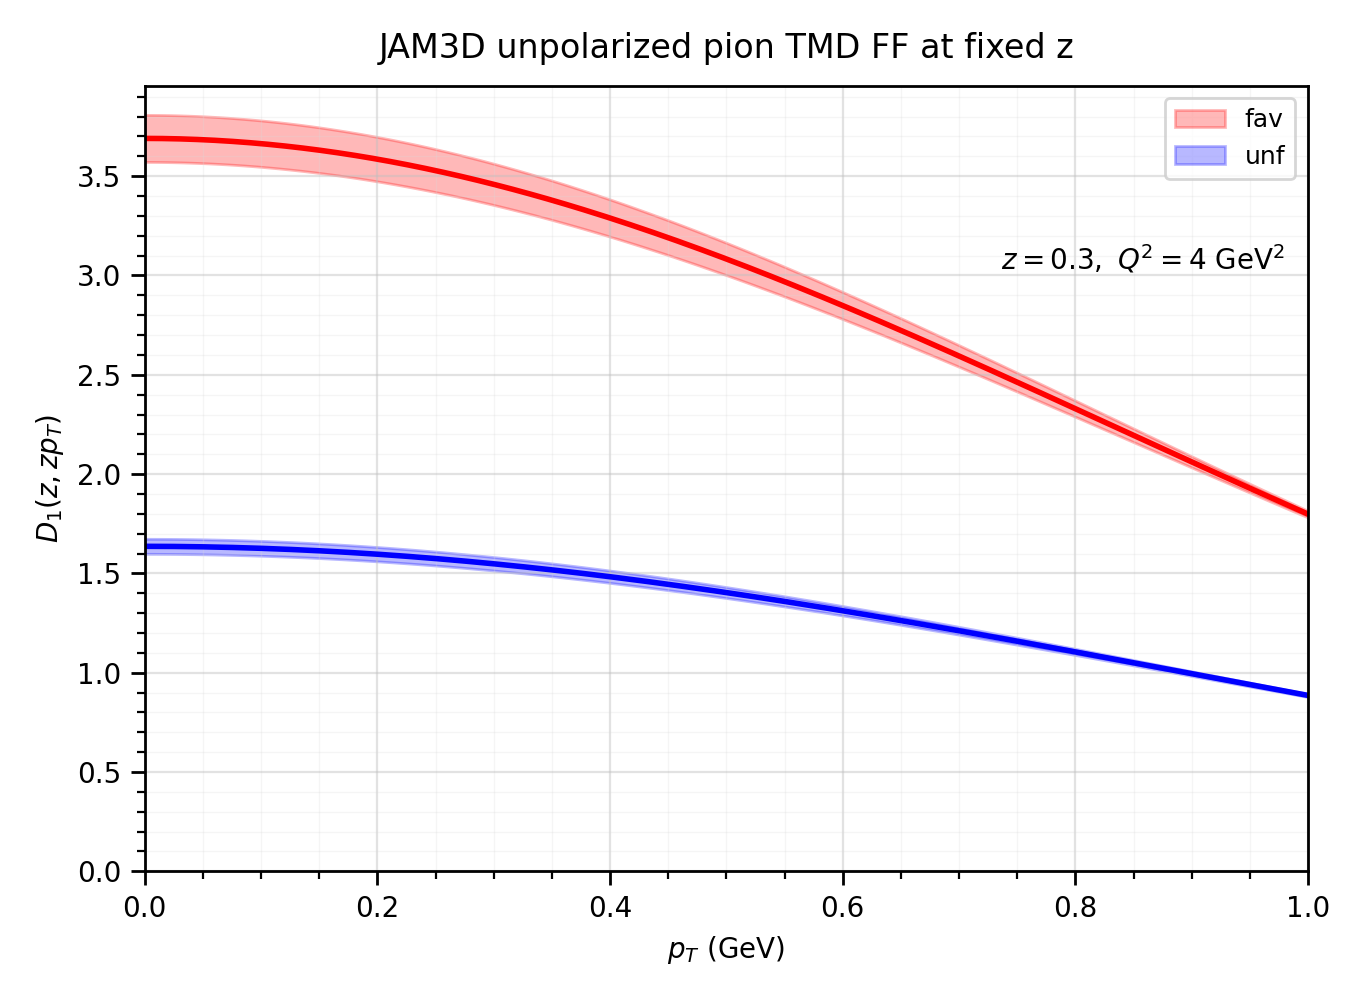

The table this chart was drawn from, first rows:
z, pT, z_pT, Q2, flavor, flavor_index, nrep, unpolarized_ff_mean, unpolarized_ff_std
0.3, 0.0, 0.0, 4.0, fav, 1, 50, 3.69, 0.1184
0.3, 0.0, 0.0, 4.0, unf, 3, 50, 1.636, 0.03785
0.3, 0.005025, 0.001508, 4.0, fav, 1, 50, 3.69, 0.1184
0.3, 0.005025, 0.001508, 4.0, unf, 3, 50, 1.636, 0.03784
0.3, 0.01005, 0.003015, 4.0, fav, 1, 50, 3.69, 0.1184
0.3, 0.01005, 0.003015, 4.0, unf, 3, 50, 1.636, 0.03784
0.3, 0.01508, 0.004523, 4.0, fav, 1, 50, 3.69, 0.1184
0.3, 0.01508, 0.004523, 4.0, unf, 3, 50, 1.636, 0.03784
0.3, 0.0201, 0.00603, 4.0, fav, 1, 50, 3.689, 0.1184
0.3, 0.0201, 0.00603, 4.0, unf, 3, 50, 1.636, 0.03783
0.3, 0.02513, 0.007538, 4.0, fav, 1, 50, 3.689, 0.1183
0.3, 0.02513, 0.007538, 4.0, unf, 3, 50, 1.636, 0.03782
0.3, 0.03015, 0.009045, 4.0, fav, 1, 50, 3.688, 0.1183
0.3, 0.03015, 0.009045, 4.0, unf, 3, 50, 1.635, 0.0378
0.3, 0.03518, 0.01055, 4.0, fav, 1, 50, 3.687, 0.1182
0.3, 0.03518, 0.01055, 4.0, unf, 3, 50, 1.635, 0.03779
0.3, 0.0402, 0.01206, 4.0, fav, 1, 50, 3.686, 0.1182
0.3, 0.0402, 0.01206, 4.0, unf, 3, 50, 1.635, 0.03777
0.3, 0.04523, 0.01357, 4.0, fav, 1, 50, 3.685, 0.1181
0.3, 0.04523, 0.01357, 4.0, unf, 3, 50, 1.634, 0.03775
0.3, 0.05025, 0.01508, 4.0, fav, 1, 50, 3.684, 0.118
0.3, 0.05025, 0.01508, 4.0, unf, 3, 50, 1.634, 0.03773
0.3, 0.05528, 0.01658, 4.0, fav, 1, 50, 3.682, 0.1179
0.3, 0.05528, 0.01658, 4.0, unf, 3, 50, 1.633, 0.0377
0.3, 0.0603, 0.01809, 4.0, fav, 1, 50, 3.681, 0.1178
0.3, 0.0603, 0.01809, 4.0, unf, 3, 50, 1.633, 0.03768
0.3, 0.06533, 0.0196, 4.0, fav, 1, 50, 3.679, 0.1177
0.3, 0.06533, 0.0196, 4.0, unf, 3, 50, 1.632, 0.03765
0.3, 0.07035, 0.02111, 4.0, fav, 1, 50, 3.677, 0.1176
0.3, 0.07035, 0.02111, 4.0, unf, 3, 50, 1.631, 0.03762
0.3, 0.07538, 0.02261, 4.0, fav, 1, 50, 3.675, 0.1175
0.3, 0.07538, 0.02261, 4.0, unf, 3, 50, 1.631, 0.03758
0.3, 0.0804, 0.02412, 4.0, fav, 1, 50, 3.673, 0.1174
0.3, 0.0804, 0.02412, 4.0, unf, 3, 50, 1.63, 0.03755
0.3, 0.08543, 0.02563, 4.0, fav, 1, 50, 3.671, 0.1172
0.3, 0.08543, 0.02563, 4.0, unf, 3, 50, 1.629, 0.03751
0.3, 0.09045, 0.02714, 4.0, fav, 1, 50, 3.669, 0.1171
0.3, 0.09045, 0.02714, 4.0, unf, 3, 50, 1.628, 0.03747
0.3, 0.09548, 0.02864, 4.0, fav, 1, 50, 3.666, 0.1169
0.3, 0.09548, 0.02864, 4.0, unf, 3, 50, 1.627, 0.03742
0.3, 0.1005, 0.03015, 4.0, fav, 1, 50, 3.664, 0.1167
0.3, 0.1005, 0.03015, 4.0, unf, 3, 50, 1.626, 0.03738
0.3, 0.1055, 0.03166, 4.0, fav, 1, 50, 3.661, 0.1166
0.3, 0.1055, 0.03166, 4.0, unf, 3, 50, 1.625, 0.03733
0.3, 0.1106, 0.03317, 4.0, fav, 1, 50, 3.658, 0.1164
0.3, 0.1106, 0.03317, 4.0, unf, 3, 50, 1.624, 0.03728
0.3, 0.1156, 0.03467, 4.0, fav, 1, 50, 3.655, 0.1162
0.3, 0.1156, 0.03467, 4.0, unf, 3, 50, 1.623, 0.03723
0.3, 0.1206, 0.03618, 4.0, fav, 1, 50, 3.652, 0.116
0.3, 0.1206, 0.03618, 4.0, unf, 3, 50, 1.622, 0.03717
0.3, 0.1256, 0.03769, 4.0, fav, 1, 50, 3.649, 0.1158
0.3, 0.1256, 0.03769, 4.0, unf, 3, 50, 1.62, 0.03712
0.3, 0.1307, 0.0392, 4.0, fav, 1, 50, 3.645, 0.1156
0.3, 0.1307, 0.0392, 4.0, unf, 3, 50, 1.619, 0.03706
0.3, 0.1357, 0.0407, 4.0, fav, 1, 50, 3.642, 0.1154
0.3, 0.1357, 0.0407, 4.0, unf, 3, 50, 1.618, 0.037
0.3, 0.1407, 0.04221, 4.0, fav, 1, 50, 3.638, 0.1151
0.3, 0.1407, 0.04221, 4.0, unf, 3, 50, 1.616, 0.03693
0.3, 0.1457, 0.04372, 4.0, fav, 1, 50, 3.634, 0.1149
0.3, 0.1457, 0.04372, 4.0, unf, 3, 50, 1.615, 0.03687
... 340 more rows
